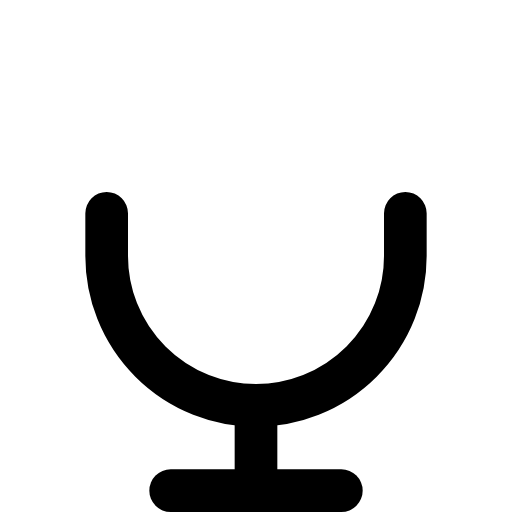
t = 0.00 s
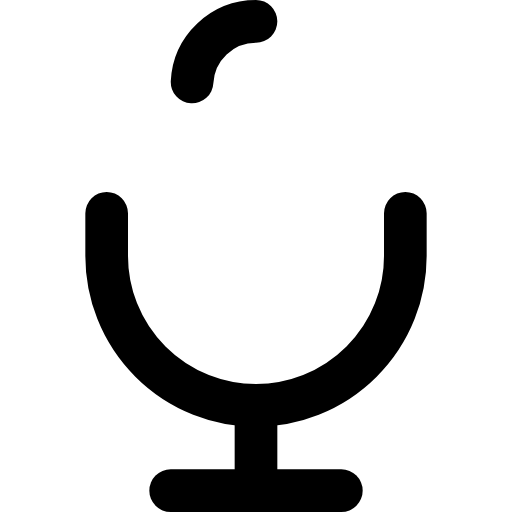
t = 0.19 s
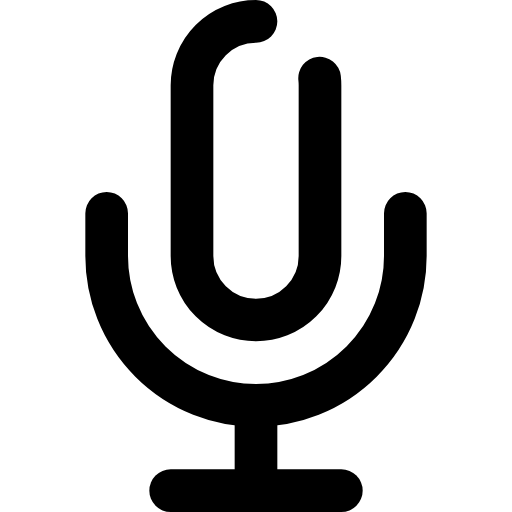
t = 0.56 s
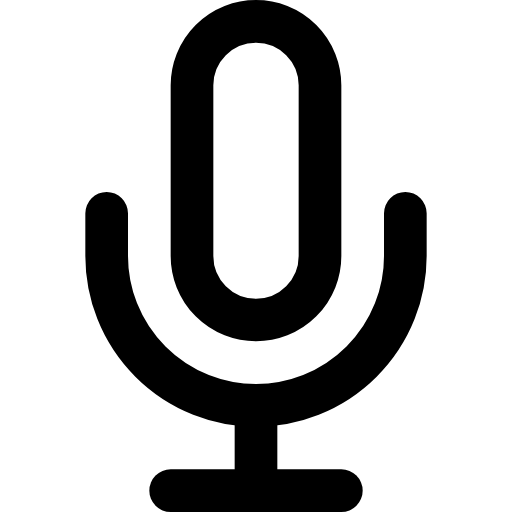
t = 0.75 s
t = 0.94 s: frame unchanged from t = 0.56 s, image omitted
t = 1.31 s: frame unchanged from t = 0.19 s, image omitted

The animated SVG that drew these frames (rendered in a browser with its animation timeline set to each time). Animation: 1 CSS @keyframes rule; one cycle of 1.50 s, repeats indefinitely.

<svg xmlns="http://www.w3.org/2000/svg" viewBox="0 0 24 24" fill="none" stroke="currentColor" stroke-width="2" stroke-linecap="round" stroke-linejoin="round">
  <style>/* CSS fallback for stroke-dashoffset animation */
.fx-mikrofon-legacy-1 { animation: fitzDashMikrofon1 1.5s ease-in-out infinite; animation-delay: 0s; }
@keyframes fitzDashMikrofon1 {
  0.000% { stroke-dashoffset: 35; }
  50.000% { stroke-dashoffset: 0; }
  100.000% { stroke-dashoffset: 35; }
}
</style><path d="M12 1a3 3 0 0 0-3 3v8a3 3 0 0 0 6 0V4a3 3 0 0 0-3-3z" stroke-dasharray="35" class="fx-mikrofon-legacy-1" stroke-dashoffset="35" /><path d="M19 10v2a7 7 0 0 1-14 0v-2" /><line x1="12" y1="19" x2="12" y2="23" /><line x1="8" y1="23" x2="16" y2="23" />
</svg>